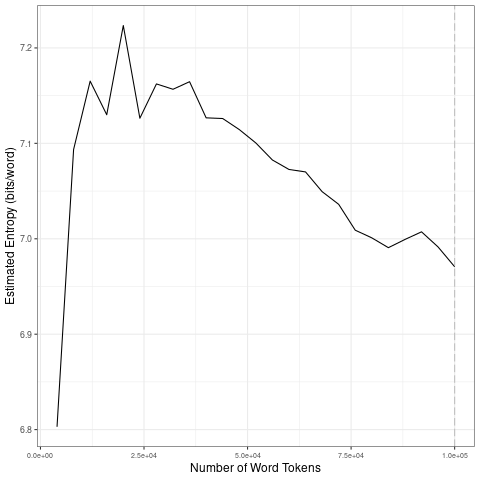

Values plotted in this chart, from the file beside it:
file, entropy.Corpus.Size, entropy.Entropy, sd.Corpus.Size, sd.SD
data/covid-clean/2020_by_es/2020-10-05_t…, 4000, 6.803, 20000, 0.1637
data/covid-clean/2020_by_es/2020-10-05_t…, 8000, 7.094, 40000, 0.0192
data/covid-clean/2020_by_es/2020-10-05_t…, 12000, 7.165, 60000, 0.022
data/covid-clean/2020_by_es/2020-10-05_t…, 16000, 7.13, 80000, 0.02853
data/covid-clean/2020_by_es/2020-10-05_t…, 20000, 7.223, 1e+05, 0.01362
data/covid-clean/2020_by_es/2020-10-05_t…, 24000, 7.126, 20000, 0.1637
data/covid-clean/2020_by_es/2020-10-05_t…, 28000, 7.162, 40000, 0.0192
data/covid-clean/2020_by_es/2020-10-05_t…, 32000, 7.157, 60000, 0.022
data/covid-clean/2020_by_es/2020-10-05_t…, 36000, 7.165, 80000, 0.02853
data/covid-clean/2020_by_es/2020-10-05_t…, 40000, 7.127, 1e+05, 0.01362
data/covid-clean/2020_by_es/2020-10-05_t…, 44000, 7.126, 20000, 0.1637
data/covid-clean/2020_by_es/2020-10-05_t…, 48000, 7.114, 40000, 0.0192
data/covid-clean/2020_by_es/2020-10-05_t…, 52000, 7.1, 60000, 0.022
data/covid-clean/2020_by_es/2020-10-05_t…, 56000, 7.083, 80000, 0.02853
data/covid-clean/2020_by_es/2020-10-05_t…, 60000, 7.073, 1e+05, 0.01362
data/covid-clean/2020_by_es/2020-10-05_t…, 64000, 7.07, 20000, 0.1637
data/covid-clean/2020_by_es/2020-10-05_t…, 68000, 7.049, 40000, 0.0192
data/covid-clean/2020_by_es/2020-10-05_t…, 72000, 7.036, 60000, 0.022
data/covid-clean/2020_by_es/2020-10-05_t…, 76000, 7.009, 80000, 0.02853
data/covid-clean/2020_by_es/2020-10-05_t…, 80000, 7.001, 1e+05, 0.01362
data/covid-clean/2020_by_es/2020-10-05_t…, 84000, 6.991, 20000, 0.1637
data/covid-clean/2020_by_es/2020-10-05_t…, 88000, 6.999, 40000, 0.0192
data/covid-clean/2020_by_es/2020-10-05_t…, 92000, 7.007, 60000, 0.022
data/covid-clean/2020_by_es/2020-10-05_t…, 96000, 6.991, 80000, 0.02853
data/covid-clean/2020_by_es/2020-10-05_t…, 1e+05, 6.971, 1e+05, 0.01362
